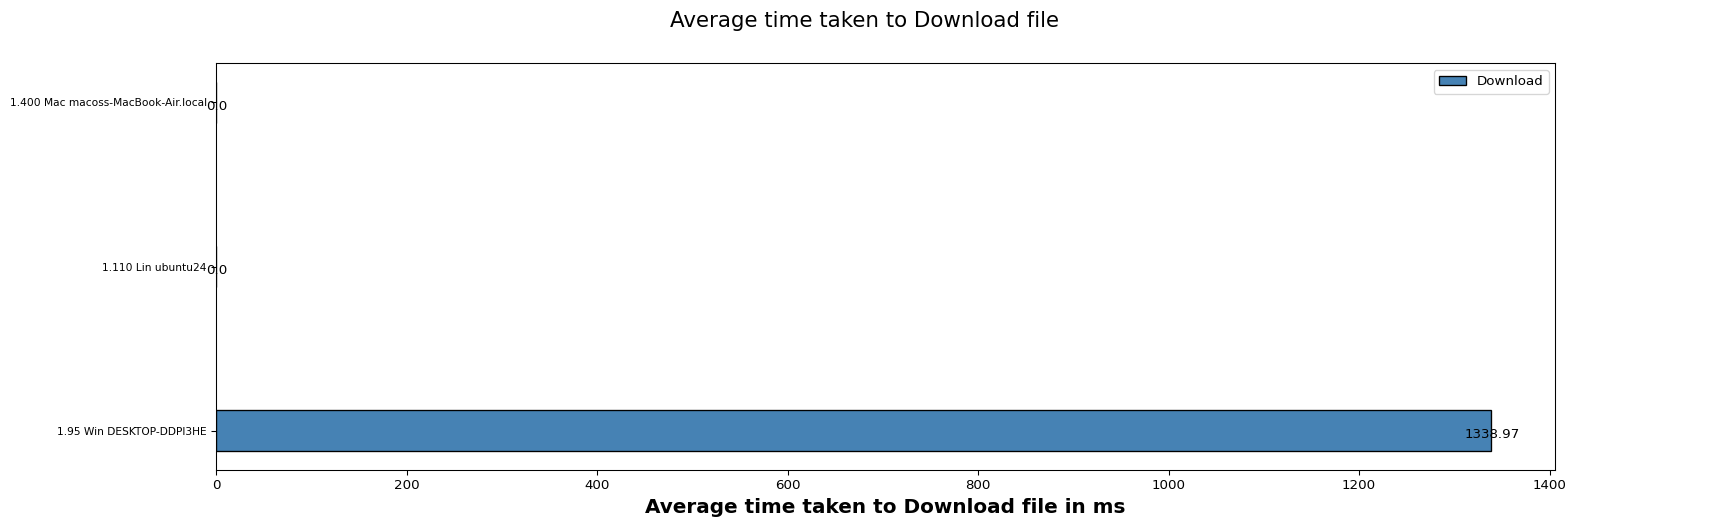

Data behind this chart, as committed beside it:
Client names, Download
1.95 Win DESKTOP-DDPI3HE, 1339
1.110 Lin ubuntu24, 0.00
1.400 Mac macoss-MacBook-Air.local, 0.00
